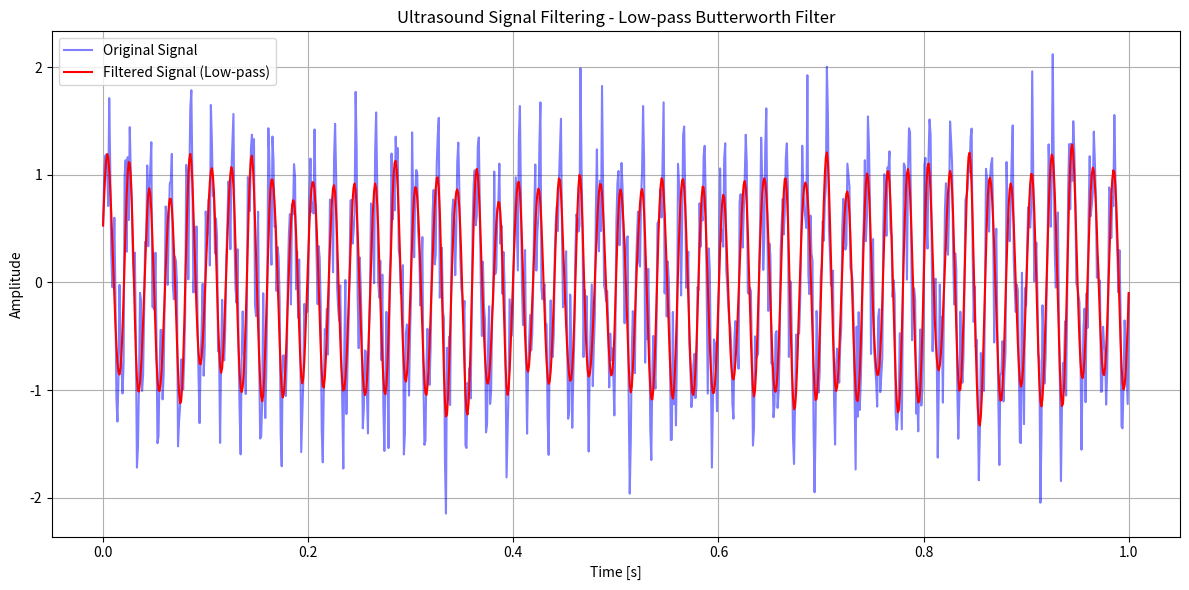
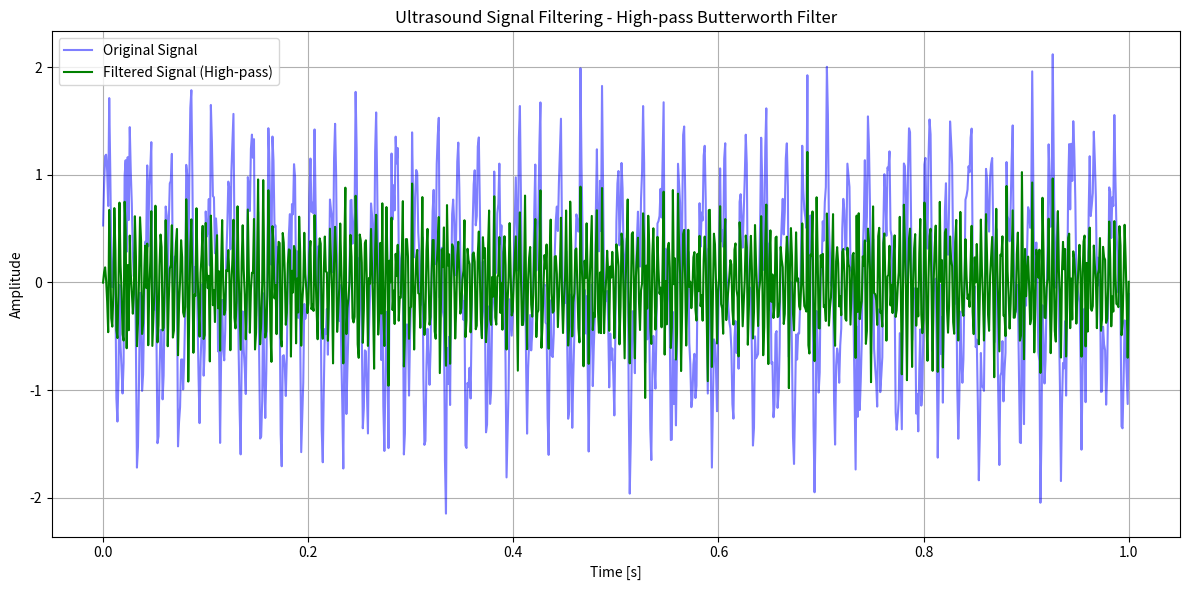

These figures' Python source, in order:
import numpy as np
import matplotlib.pyplot as plt
from scipy.signal import butter, filtfilt, lfilter

# 模拟超声信号
np.random.seed(0)
sampling_rate = 1000  # 采样率，单位为 Hz
t = np.linspace(0, 1.0, sampling_rate)  # 1 秒的时间序列
freq1, freq2 = 50, 200  # 两个不同频率的信号
ultrasound_signal = np.sin(2 * np.pi * freq1 * t) + 0.5 * np.sin(2 * np.pi * freq2 * t) + 0.3 * np.random.randn(len(t))

# 设计巴特沃斯低通滤波器
cutoff_frequency = 100  # 截止频率，单位为 Hz
nyquist = 0.5 * sampling_rate
normal_cutoff = cutoff_frequency / nyquist
b, a = butter(4, normal_cutoff, btype='low', analog=False)

# 对超声信号进行低通滤波
filtered_signal = filtfilt(b, a, ultrasound_signal)

# 绘制原始信号和滤波后的信号
plt.figure(figsize=(12, 6))
plt.plot(t, ultrasound_signal, label='Original Signal', color='blue', alpha=0.5)
plt.plot(t, filtered_signal, label='Filtered Signal (Low-pass)', color='red')
plt.title('Ultrasound Signal Filtering - Low-pass Butterworth Filter')
plt.xlabel('Time [s]')
plt.ylabel('Amplitude')
plt.legend()
plt.grid(True)
plt.tight_layout()
plt.show()

# 设计巴特沃斯高通滤波器
cutoff_frequency_high = 150  # 高通截止频率，单位为 Hz
normal_cutoff_high = cutoff_frequency_high / nyquist
b_high, a_high = butter(4, normal_cutoff_high, btype='high', analog=False)

# 对超声信号进行高通滤波
filtered_signal_high = filtfilt(b_high, a_high, ultrasound_signal)

# 绘制高通滤波后的信号
plt.figure(figsize=(12, 6))
plt.plot(t, ultrasound_signal, label='Original Signal', color='blue', alpha=0.5)
plt.plot(t, filtered_signal_high, label='Filtered Signal (High-pass)', color='green')
plt.title('Ultrasound Signal Filtering - High-pass Butterworth Filter')
plt.xlabel('Time [s]')
plt.ylabel('Amplitude')
plt.legend()
plt.grid(True)
plt.tight_layout()
plt.show()